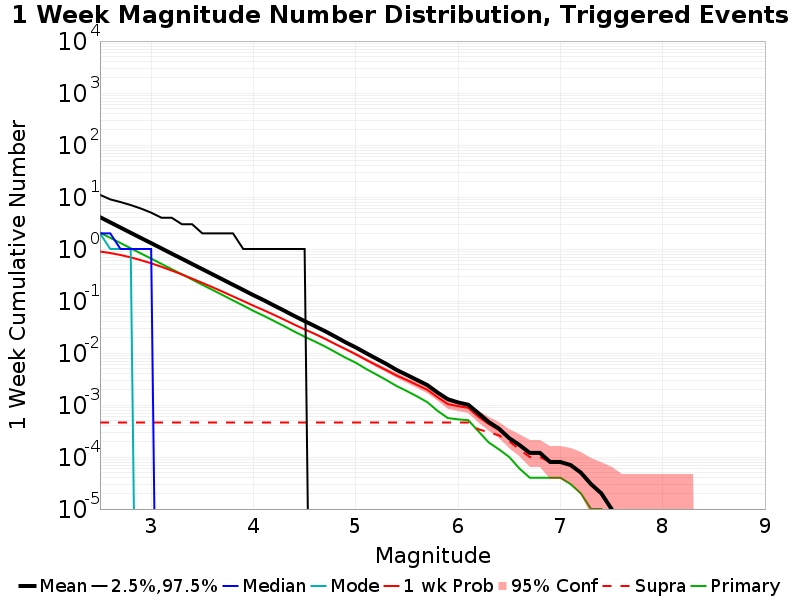

Values plotted in this chart, from the file beside it:
Mag, Mean, 2.5 %ile, 97.5 %ile, Median, Mode, 1 wk Probability, 1 wk Supra-Seis Prob, Primary Aftershocks Mean
2.5, 4.095, 0.0, 11.0, 2.0, 2.0, 0.8942, 4.6E-4, 2.063
2.6, 3.253, 0.0, 9.0, 2.0, 1.0, 0.837, 4.6E-4, 1.64
2.7, 2.585, 0.0, 8.0, 1.0, 1.0, 0.767, 4.6E-4, 1.304
2.8, 2.051, 0.0, 7.0, 1.0, 1.0, 0.69, 4.6E-4, 1.033
2.9, 1.629, 0.0, 6.0, 1.0, 0.0, 0.6096, 4.6E-4, 0.8206
3.0, 1.298, 0.0, 5.0, 1.0, 0.0, 0.5323, 4.6E-4, 0.6544
3.1, 1.029, 0.0, 4.0, 0.0, 0.0, 0.4551, 4.6E-4, 0.5189
3.2, 0.8156, 0.0, 4.0, 0.0, 0.0, 0.3854, 4.6E-4, 0.41
3.3, 0.6503, 0.0, 3.0, 0.0, 0.0, 0.3244, 4.6E-4, 0.3268
3.4, 0.5159, 0.0, 3.0, 0.0, 0.0, 0.2694, 4.6E-4, 0.2587
3.5, 0.4101, 0.0, 2.0, 0.0, 0.0, 0.2232, 4.6E-4, 0.2048
3.6, 0.3259, 0.0, 2.0, 0.0, 0.0, 0.1839, 4.6E-4, 0.1633
3.7, 0.259, 0.0, 2.0, 0.0, 0.0, 0.1505, 4.6E-4, 0.1296
3.8, 0.2052, 0.0, 2.0, 0.0, 0.0, 0.1225, 4.6E-4, 0.1026
3.9, 0.163, 0.0, 1.0, 0.0, 0.0, 0.1, 4.6E-4, 0.08169
4.0, 0.1293, 0.0, 1.0, 0.0, 0.0, 0.08118, 4.6E-4, 0.06452
4.1, 0.1038, 0.0, 1.0, 0.0, 0.0, 0.06664, 4.6E-4, 0.05197
4.2, 0.0821, 0.0, 1.0, 0.0, 0.0, 0.05419, 4.6E-4, 0.04138
4.3, 0.06525, 0.0, 1.0, 0.0, 0.0, 0.04376, 4.6E-4, 0.03287
4.4, 0.05148, 0.0, 1.0, 0.0, 0.0, 0.03512, 4.6E-4, 0.0258
4.5, 0.04103, 0.0, 1.0, 0.0, 0.0, 0.02845, 4.6E-4, 0.0206
4.6, 0.03288, 0.0, 0.0, 0.0, 0.0, 0.02325, 4.6E-4, 0.01665
4.7, 0.02627, 0.0, 0.0, 0.0, 0.0, 0.01875, 4.6E-4, 0.01333
4.8, 0.02062, 0.0, 0.0, 0.0, 0.0, 0.01486, 4.6E-4, 0.01041
4.9, 0.01606, 0.0, 0.0, 0.0, 0.0, 0.01186, 4.6E-4, 0.00811
5.0, 0.0128, 0.0, 0.0, 0.0, 0.0, 0.00948, 4.6E-4, 0.0065
5.1, 0.00997, 0.0, 0.0, 0.0, 0.0, 0.00739, 4.6E-4, 0.00495
5.2, 0.00781, 0.0, 0.0, 0.0, 0.0, 0.00587, 4.6E-4, 0.00387
5.3, 0.00614, 0.0, 0.0, 0.0, 0.0, 0.00466, 4.6E-4, 0.00301
5.4, 0.00471, 0.0, 0.0, 0.0, 0.0, 0.00368, 4.6E-4, 0.00231
5.5, 0.00378, 0.0, 0.0, 0.0, 0.0, 0.00301, 4.6E-4, 0.00185
5.6, 0.00302, 0.0, 0.0, 0.0, 0.0, 0.00243, 4.6E-4, 0.00146
5.7, 0.00241, 0.0, 0.0, 0.0, 0.0, 0.00196, 4.6E-4, 0.00113
5.8, 0.00173, 0.0, 0.0, 0.0, 0.0, 0.00141, 4.6E-4, 7.7E-4
5.9, 0.00129, 0.0, 0.0, 0.0, 0.0, 0.00104, 4.6E-4, 5.6E-4
6.0, 0.00112, 0.0, 0.0, 0.0, 0.0, 9.5E-4, 4.6E-4, 5.3E-4
6.1, 0.00101, 0.0, 0.0, 0.0, 0.0, 8.8E-4, 4.6E-4, 5.1E-4
6.2, 6.9E-4, 0.0, 0.0, 0.0, 0.0, 5.9E-4, 3.4E-4, 3.1E-4
6.3, 4.7E-4, 0.0, 0.0, 0.0, 0.0, 4.3E-4, 3.0E-4, 1.9E-4
6.4, 3.5E-4, 0.0, 0.0, 0.0, 0.0, 3.3E-4, 2.6E-4, 1.4E-4
6.5, 2.3E-4, 0.0, 0.0, 0.0, 0.0, 2.3E-4, 2.0E-4, 1.0E-4
6.6, 1.7E-4, 0.0, 0.0, 0.0, 0.0, 1.7E-4, 1.4E-4, 6.0E-5
6.7, 1.2E-4, 0.0, 0.0, 0.0, 0.0, 1.2E-4, 1.0E-4, 4.0E-5
6.8, 1.2E-4, 0.0, 0.0, 0.0, 0.0, 1.2E-4, 1.0E-4, 4.0E-5
6.9, 8.0E-5, 0.0, 0.0, 0.0, 0.0, 8.0E-5, 8.0E-5, 4.0E-5
7.0, 8.0E-5, 0.0, 0.0, 0.0, 0.0, 8.0E-5, 8.0E-5, 4.0E-5
7.1, 7.0E-5, 0.0, 0.0, 0.0, 0.0, 7.0E-5, 7.0E-5, 3.0E-5
7.2, 5.0E-5, 0.0, 0.0, 0.0, 0.0, 5.0E-5, 5.0E-5, 2.0E-5
7.3, 3.0E-5, 0.0, 0.0, 0.0, 0.0, 3.0E-5, 3.0E-5, 1.0E-5
7.4, 2.0E-5, 0.0, 0.0, 0.0, 0.0, 2.0E-5, 2.0E-5, 1.0E-5
7.5, 1.0E-5, 0.0, 0.0, 0.0, 0.0, 1.0E-5, 1.0E-5, 0.0
7.6, 0.0, 0.0, 0.0, 0.0, 0.0, 0.0, 0.0, 0.0
7.7, 0.0, 0.0, 0.0, 0.0, 0.0, 0.0, 0.0, 0.0
7.8, 0.0, 0.0, 0.0, 0.0, 0.0, 0.0, 0.0, 0.0
7.9, 0.0, 0.0, 0.0, 0.0, 0.0, 0.0, 0.0, 0.0
8.0, 0.0, 0.0, 0.0, 0.0, 0.0, 0.0, 0.0, 0.0
8.1, 0.0, 0.0, 0.0, 0.0, 0.0, 0.0, 0.0, 0.0
8.2, 0.0, 0.0, 0.0, 0.0, 0.0, 0.0, 0.0, 0.0
8.3, 0.0, 0.0, 0.0, 0.0, 0.0, 0.0, 0.0, 0.0
8.4, 0.0, 0.0, 0.0, 0.0, 0.0, 0.0, 0.0, 0.0
... 6 more rows
